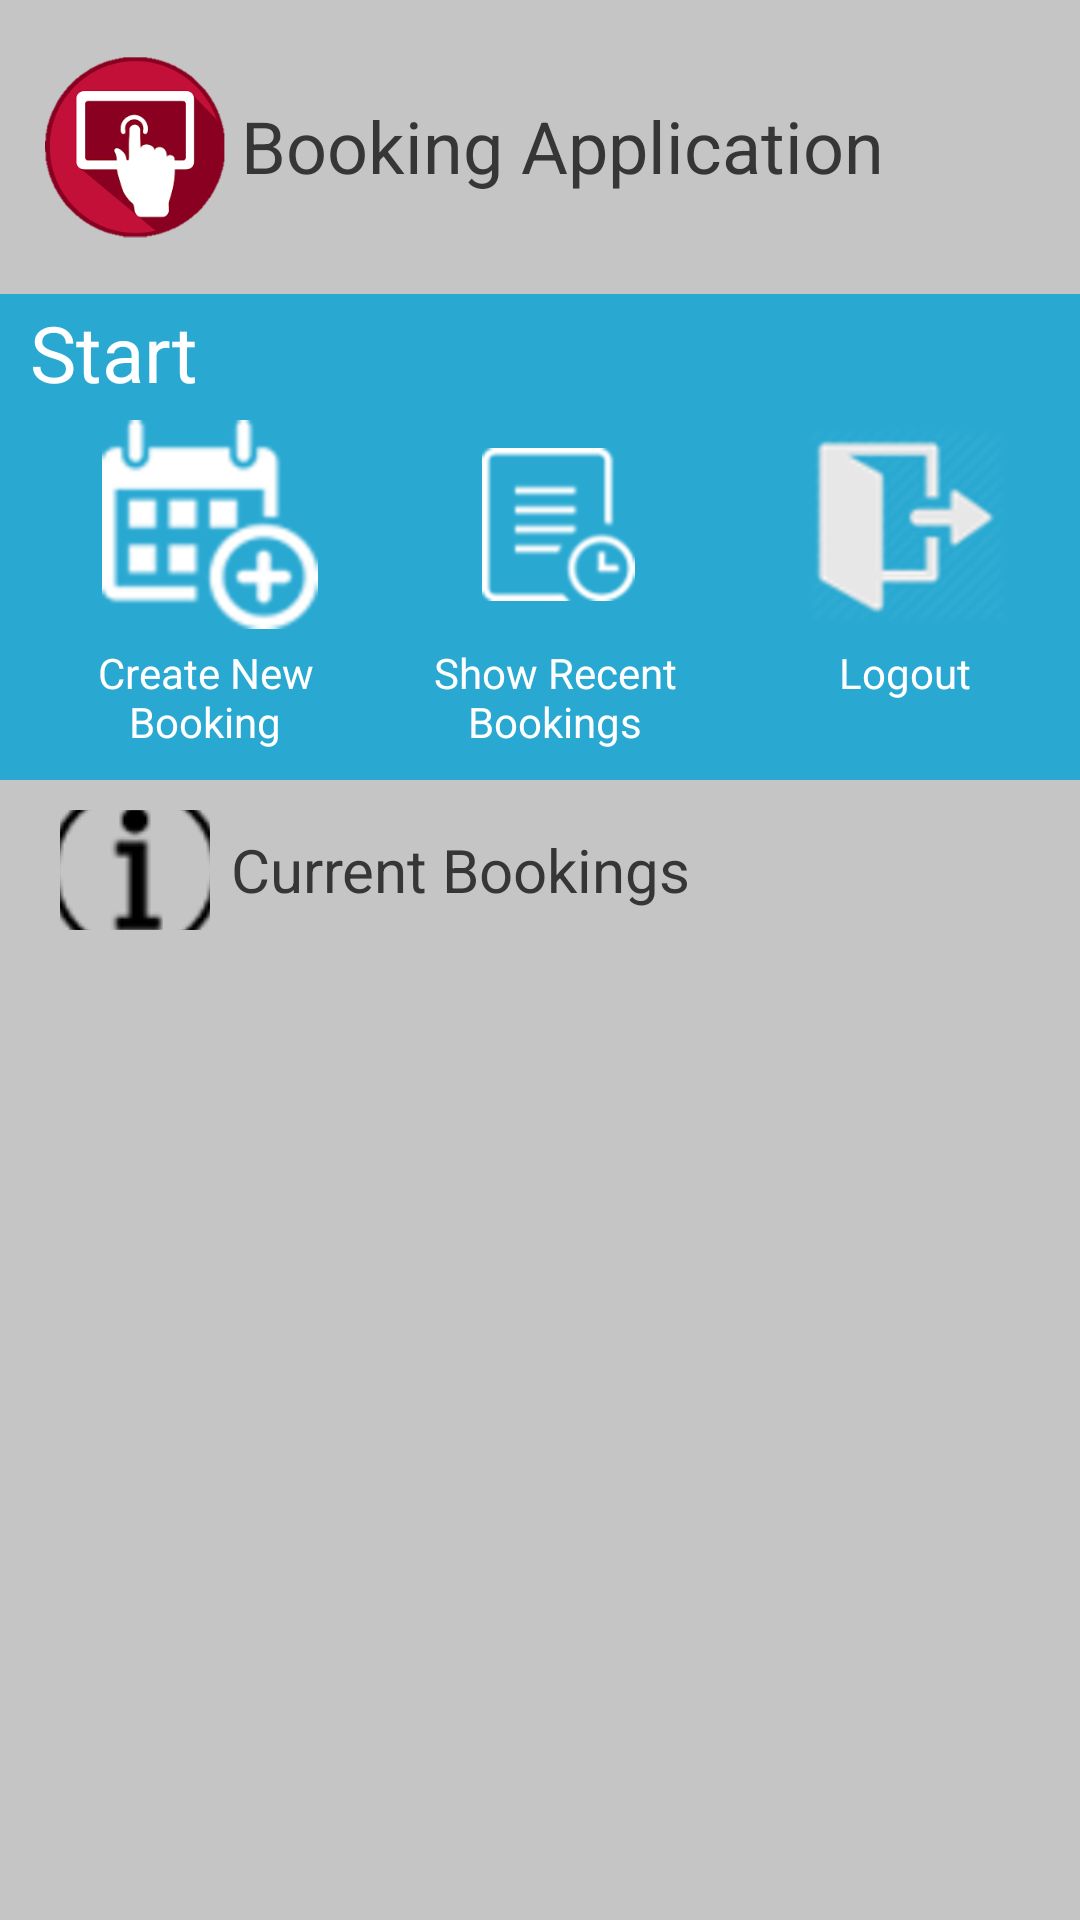

Android layout source for this screen:
<!-- AndroidManifest.xml: application theme Theme.AppCompat.NoActionBar -->
<!-- res/layout/homescreen.xml -->
<?xml version="1.0" encoding="utf-8"?>
<LinearLayout xmlns:android="http://schemas.android.com/apk/res/android"
    xmlns:app="http://schemas.android.com/apk/res-auto"
    android:id="@+id/container"
    android:layout_width="match_parent"
    android:layout_height="match_parent"
    android:orientation="vertical">

    <LinearLayout
        android:id="@+id/topSection"
        android:layout_width="match_parent"
        android:layout_height="wrap_content"
        android:background="#DDDDDDDD"
        android:orientation="horizontal">

        <LinearLayout
            android:layout_width="match_parent"
            android:layout_height="wrap_content"
            android:orientation="horizontal"
            android:padding="5dp">

            <ImageView
                android:layout_width="10dp"
                android:layout_height="88dp"
                android:layout_weight="1"
                android:background="#00000000"
                android:paddingLeft="10dp"
                app:srcCompat="@drawable/header" />

            <TextView
                android:layout_width="wrap_content"
                android:layout_height="87dp"
                android:layout_weight="1"
                android:fontFamily="sans-serif"
                android:gravity="left|center"
                android:paddingLeft="5dp"
                android:text="@string/booking_application"
                android:textColor="#363636"
                android:textSize="24sp" />
        </LinearLayout>

    </LinearLayout>

    <LinearLayout
        android:id="@+id/middleSection"
        android:layout_width="match_parent"
        android:layout_height="wrap_content"
        android:background="@color/bg_main"
        android:orientation="vertical"
        android:paddingBottom="10dp"
        android:paddingTop="2dp">

        <TextView
            android:id="@+id/textView2"
            android:layout_width="match_parent"
            android:layout_height="wrap_content"
            android:paddingBottom="5dp"
            android:paddingLeft="10dp"
            android:text="Start"
            android:textColor="#ffffff"
            android:textSize="26sp" />

        <LinearLayout
            android:layout_width="match_parent"
            android:layout_height="match_parent"
            android:orientation="horizontal"
            android:paddingLeft="12dp">

            <ImageButton
                android:id="@+id/btnCreatebooking"
                android:layout_width="match_parent"
                android:layout_height="match_parent"
                android:layout_weight="1"
                android:background="#00000000"
                app:srcCompat="@drawable/newbooking" />

            <ImageButton
                android:id="@+id/btnShowHistory"
                android:layout_width="match_parent"
                android:layout_height="match_parent"
                android:layout_weight="1"
                android:background="#00000000"
                app:srcCompat="@drawable/history" />

            <ImageButton
                android:id="@+id/btnLogout"
                android:layout_width="match_parent"
                android:layout_height="match_parent"
                android:layout_weight="1"
                android:background="#00000000"
                app:srcCompat="@drawable/logout" />
        </LinearLayout>

        <LinearLayout
            android:layout_width="match_parent"
            android:layout_height="match_parent"
            android:orientation="horizontal"
            android:paddingLeft="10dp"
            android:paddingTop="5dp">

            <TextView
                android:id="@+id/bookingLbl"
                android:layout_width="match_parent"
                android:layout_height="wrap_content"
                android:layout_weight="1"
                android:gravity="center_horizontal"
                android:text="Create New Booking"
                android:textColor="#ffffff" />

            <TextView
                android:id="@+id/historyLbl"
                android:layout_width="match_parent"
                android:layout_height="wrap_content"
                android:layout_gravity="center_horizontal"
                android:layout_weight="1"
                android:gravity="center_horizontal"
                android:text="Show Recent Bookings"
                android:textColor="#ffffff" />

            <TextView
                android:id="@+id/logoutLbl"
                android:layout_width="match_parent"
                android:layout_height="wrap_content"
                android:layout_weight="1"
                android:gravity="center_horizontal"
                android:text="Logout"
                android:textColor="#ffffff" />
        </LinearLayout>

    </LinearLayout>

    <LinearLayout
        android:id="@+id/bottomSection"
        android:layout_width="match_parent"
        android:layout_height="match_parent"
        android:background="#DDDDDDDD"
        android:orientation="vertical"
        android:paddingBottom="10dp"
        android:paddingLeft="20dp"
        android:paddingRight="20dp"
        android:paddingTop="10dp">

        <LinearLayout
            android:layout_width="match_parent"
            android:layout_height="wrap_content"
            android:orientation="horizontal">

            <ImageButton
                android:id="@+id/imageButton7"
                android:layout_width="100dp"
                android:layout_height="40dp"
                android:layout_weight="1"
                android:background="#00000000"
                app:srcCompat="@drawable/info" />

            <TextView
                android:id="@+id/textView5"
                android:layout_width="match_parent"
                android:layout_height="match_parent"
                android:layout_weight="1"
                android:gravity="center_vertical"
                android:paddingLeft="7dp"
                android:text="Current Bookings"
                android:textColor="#363636"
                android:textSize="20sp" />

        </LinearLayout>

        <ListView
            android:id="@+id/currentBookingsList"
            android:layout_width="wrap_content"
            android:layout_height="wrap_content"
            android:layout_weight="1" />

    </LinearLayout>

</LinearLayout>
<!-- resources referenced by this layout -->
<resources>
  <color name="bg_main">#29a9d2</color>
  <!-- drawable header: png bitmap (drawable-hdpi, 7529 bytes) -->
  <!-- drawable history: png bitmap (drawable-xhdpi, 4487 bytes) -->
  <!-- drawable info: png bitmap (drawable-mdpi, 2673 bytes) -->
  <!-- drawable logout: png bitmap (drawable-xhdpi, 16508 bytes) -->
  <!-- drawable newbooking: png bitmap (drawable-xhdpi, 15088 bytes) -->
  <string name="booking_application">Booking Application</string>
</resources>
